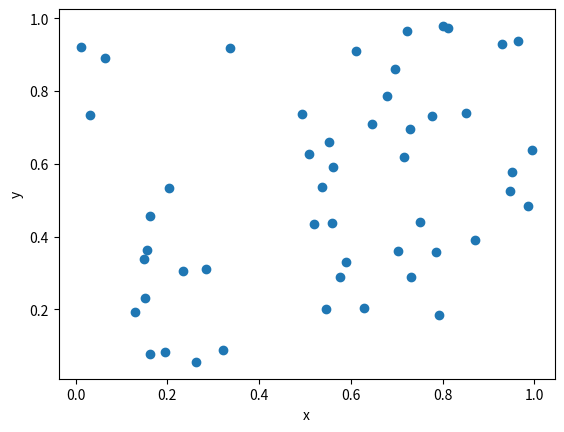

Generate this figure with matplotlib:
"""Bug 8.5 -- plt.scatter(y, x) puts y on the horizontal axis.

Fix: scatter(x, y) -- the first argument is always the horizontal coordinate.
"""
import matplotlib.pyplot as plt
import numpy as np
x = np.random.rand(50)
y = np.random.rand(50)
plt.scatter(x, y)
plt.xlabel('x'); plt.ylabel('y')
plt.show()
